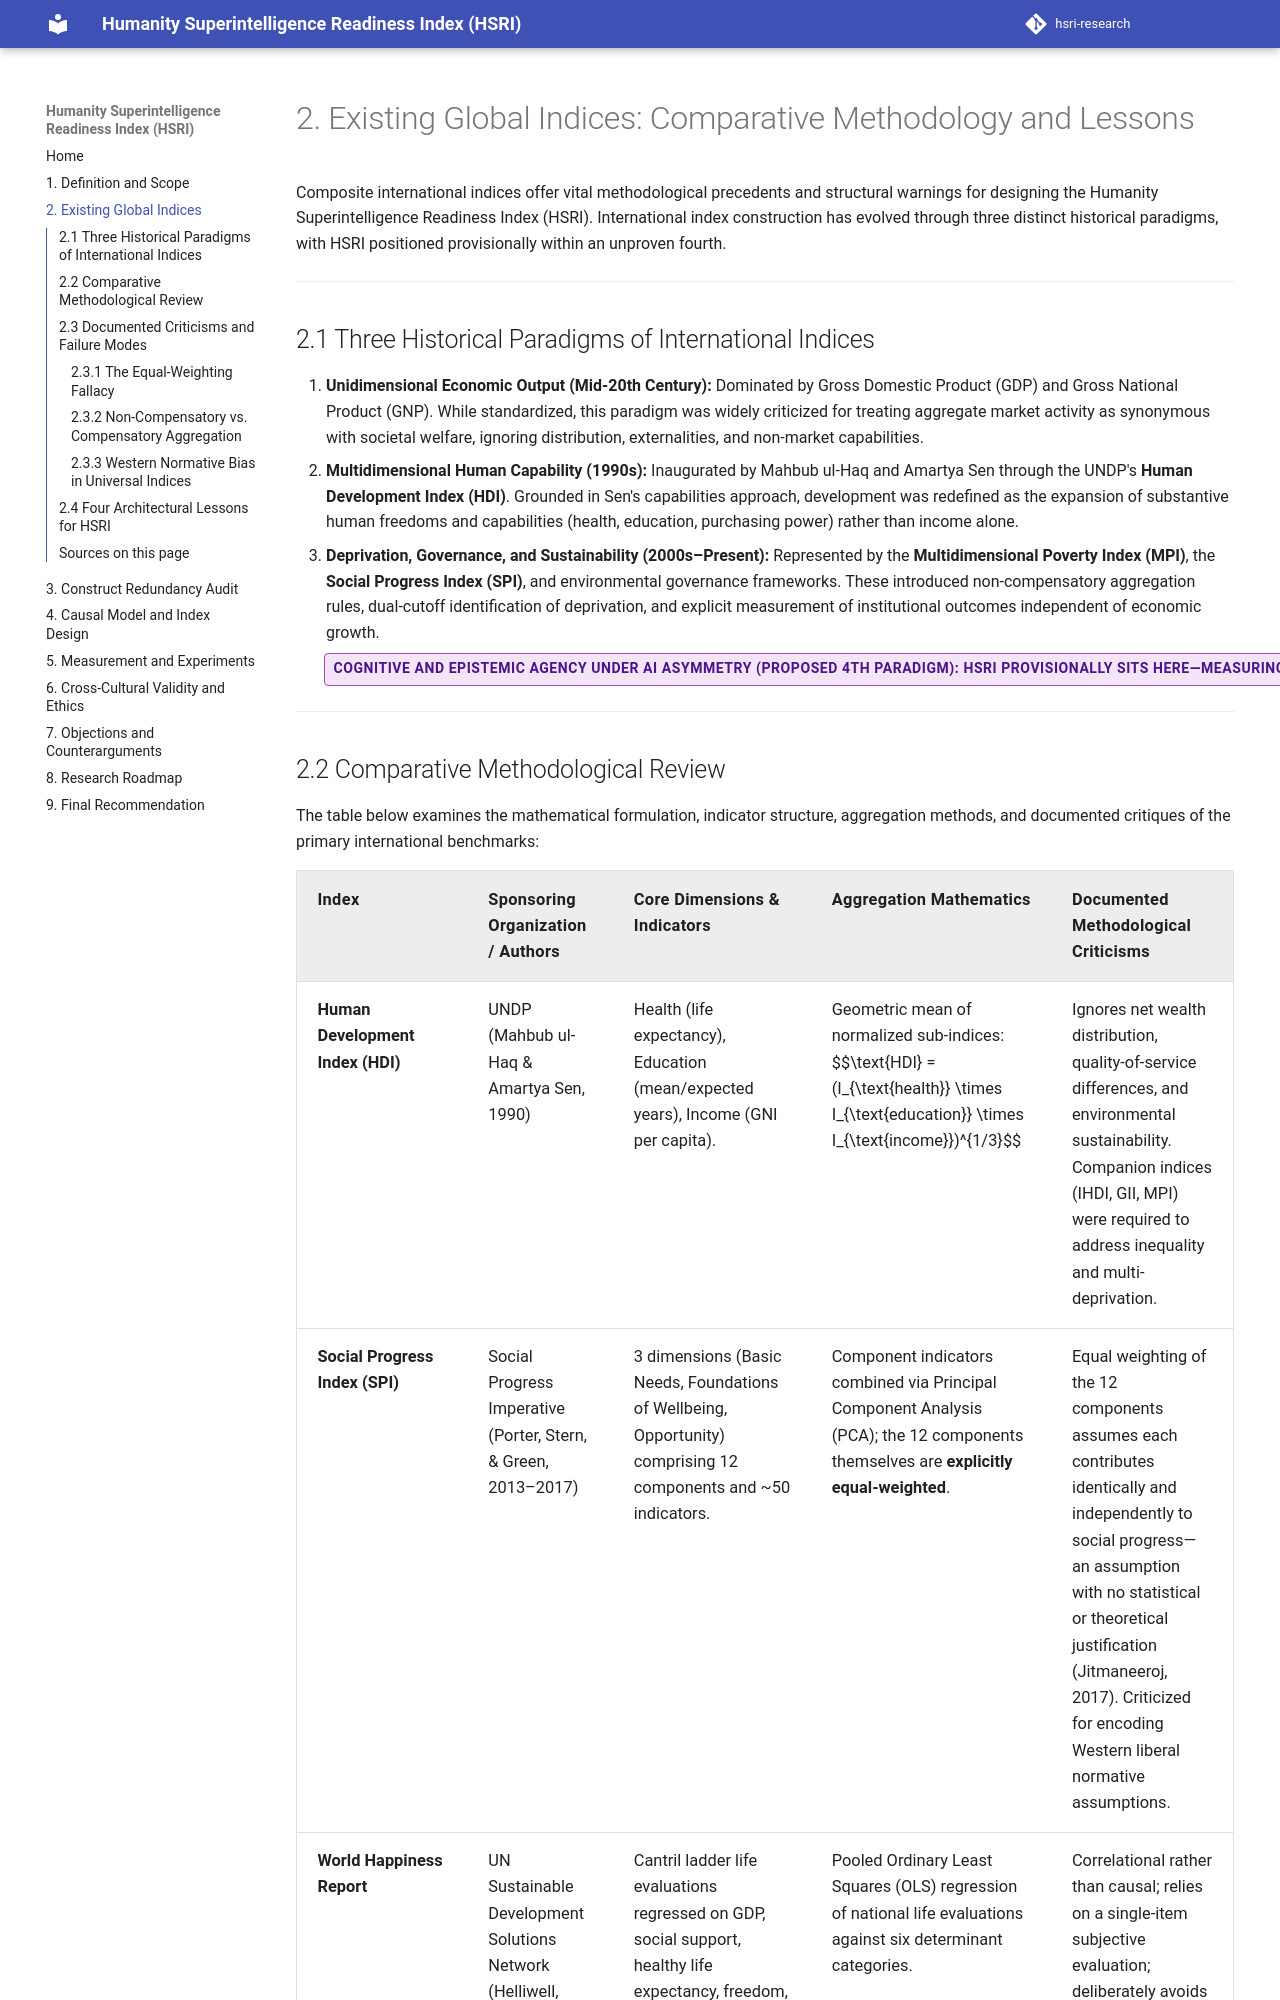

repository: krish-rm/hsri-research · page: docs/02-existing-indices/index.html · generator: mkdocs

# 2. Existing Global Indices: Comparative Methodology and Lessons

Composite international indices offer vital methodological precedents and structural warnings for designing the Humanity Superintelligence Readiness Index (HSRI). International index construction has evolved through three distinct historical paradigms, with HSRI positioned provisionally within an unproven fourth.

---

## 2.1 Three Historical Paradigms of International Indices

1. **Unidimensional Economic Output (Mid-20th Century):** Dominated by Gross Domestic Product (GDP) and Gross National Product (GNP). While standardized, this paradigm was widely criticized for treating aggregate market activity as synonymous with societal welfare, ignoring distribution, externalities, and non-market capabilities.
2. **Multidimensional Human Capability (1990s):** Inaugurated by Mahbub ul-Haq and Amartya Sen through the UNDP's **Human Development Index (HDI)**. Grounded in Sen's capabilities approach, development was redefined as the expansion of substantive human freedoms and capabilities (health, education, purchasing power) rather than income alone.
3. **Deprivation, Governance, and Sustainability (2000s–Present):** Represented by the **Multidimensional Poverty Index (MPI)**, the **Social Progress Index (SPI)**, and environmental governance frameworks. These introduced non-compensatory aggregation rules, dual-cutoff identification of deprivation, and explicit measurement of institutional outcomes independent of economic growth.
4. **Cognitive and Epistemic Agency Under AI Asymmetry (Proposed 4th Paradigm):** HSRI provisionally sits here—measuring individual- and population-level cognitive discernment, calibrated trust, and preserved decisional agency under interaction with intelligent systems. However, each previous paradigm required more than a decade of contested methodological debate to achieve legitimacy; HSRI cannot assume acceptance without equivalent empirical scrutiny.
{: .evidence-theoretical }

---
